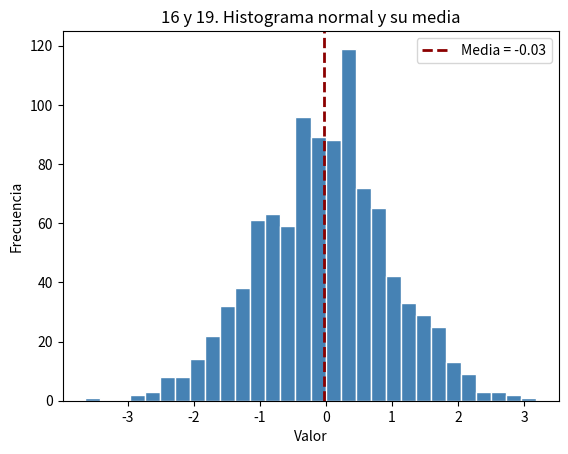
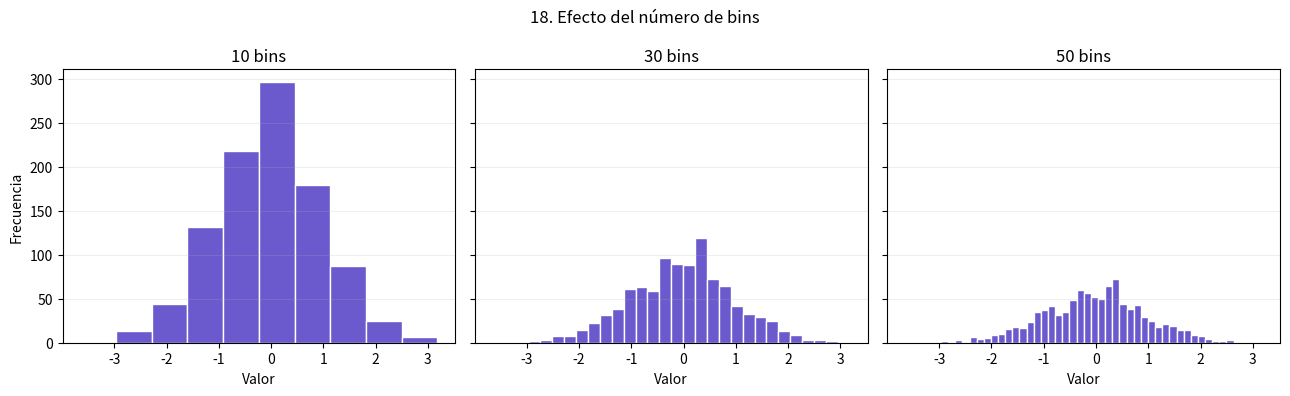
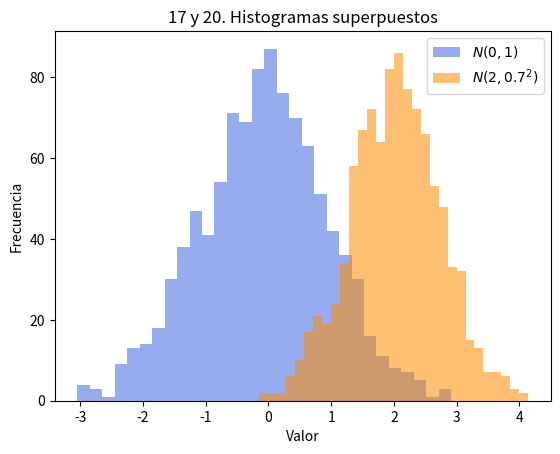

Here is the Python script that generated these plots, in order:
"""Puntos 16 a 20: histogramas de distribuciones normales."""

import matplotlib.pyplot as plt
import numpy as np


def main() -> None:
    rng = np.random.default_rng(42)
    datos = rng.normal(loc=0, scale=1, size=1000)
    media = datos.mean()

    # Punto 16: histograma de una distribución normal.
    # Punto 19: línea vertical para la media.
    fig, ax = plt.subplots()
    ax.hist(datos, bins=30, color="steelblue", edgecolor="white")
    ax.axvline(
        media,
        color="darkred",
        linestyle="--",
        linewidth=2,
        label=f"Media = {media:.2f}",
    )
    ax.set(
        title="16 y 19. Histograma normal y su media",
        xlabel="Valor",
        ylabel="Frecuencia",
    )
    ax.legend()

    # Punto 18: comparar distintas cantidades de bins.
    fig, axes = plt.subplots(1, 3, figsize=(13, 4), sharey=True)
    for ax, cantidad_bins in zip(axes, (10, 30, 50)):
        ax.hist(datos, bins=cantidad_bins, color="slateblue", edgecolor="white")
        ax.set(title=f"{cantidad_bins} bins", xlabel="Valor")
        ax.grid(axis="y", alpha=0.2)
    axes[0].set_ylabel("Frecuencia")
    fig.suptitle("18. Efecto del número de bins")
    fig.tight_layout()

    # Puntos 17 y 20: dos distribuciones normales en histogramas superpuestos.
    datos_a = rng.normal(loc=0, scale=1, size=1000)
    datos_b = rng.normal(loc=2, scale=0.7, size=1000)
    fig, ax = plt.subplots()
    ax.hist(
        datos_a,
        bins=30,
        alpha=0.55,
        color="royalblue",
        label=r"$N(0,1)$",
    )
    ax.hist(
        datos_b,
        bins=30,
        alpha=0.55,
        color="darkorange",
        label=r"$N(2,0.7^2)$",
    )
    ax.set(
        title="17 y 20. Histogramas superpuestos",
        xlabel="Valor",
        ylabel="Frecuencia",
    )
    ax.legend()

    plt.show()


if __name__ == "__main__":
    main()
